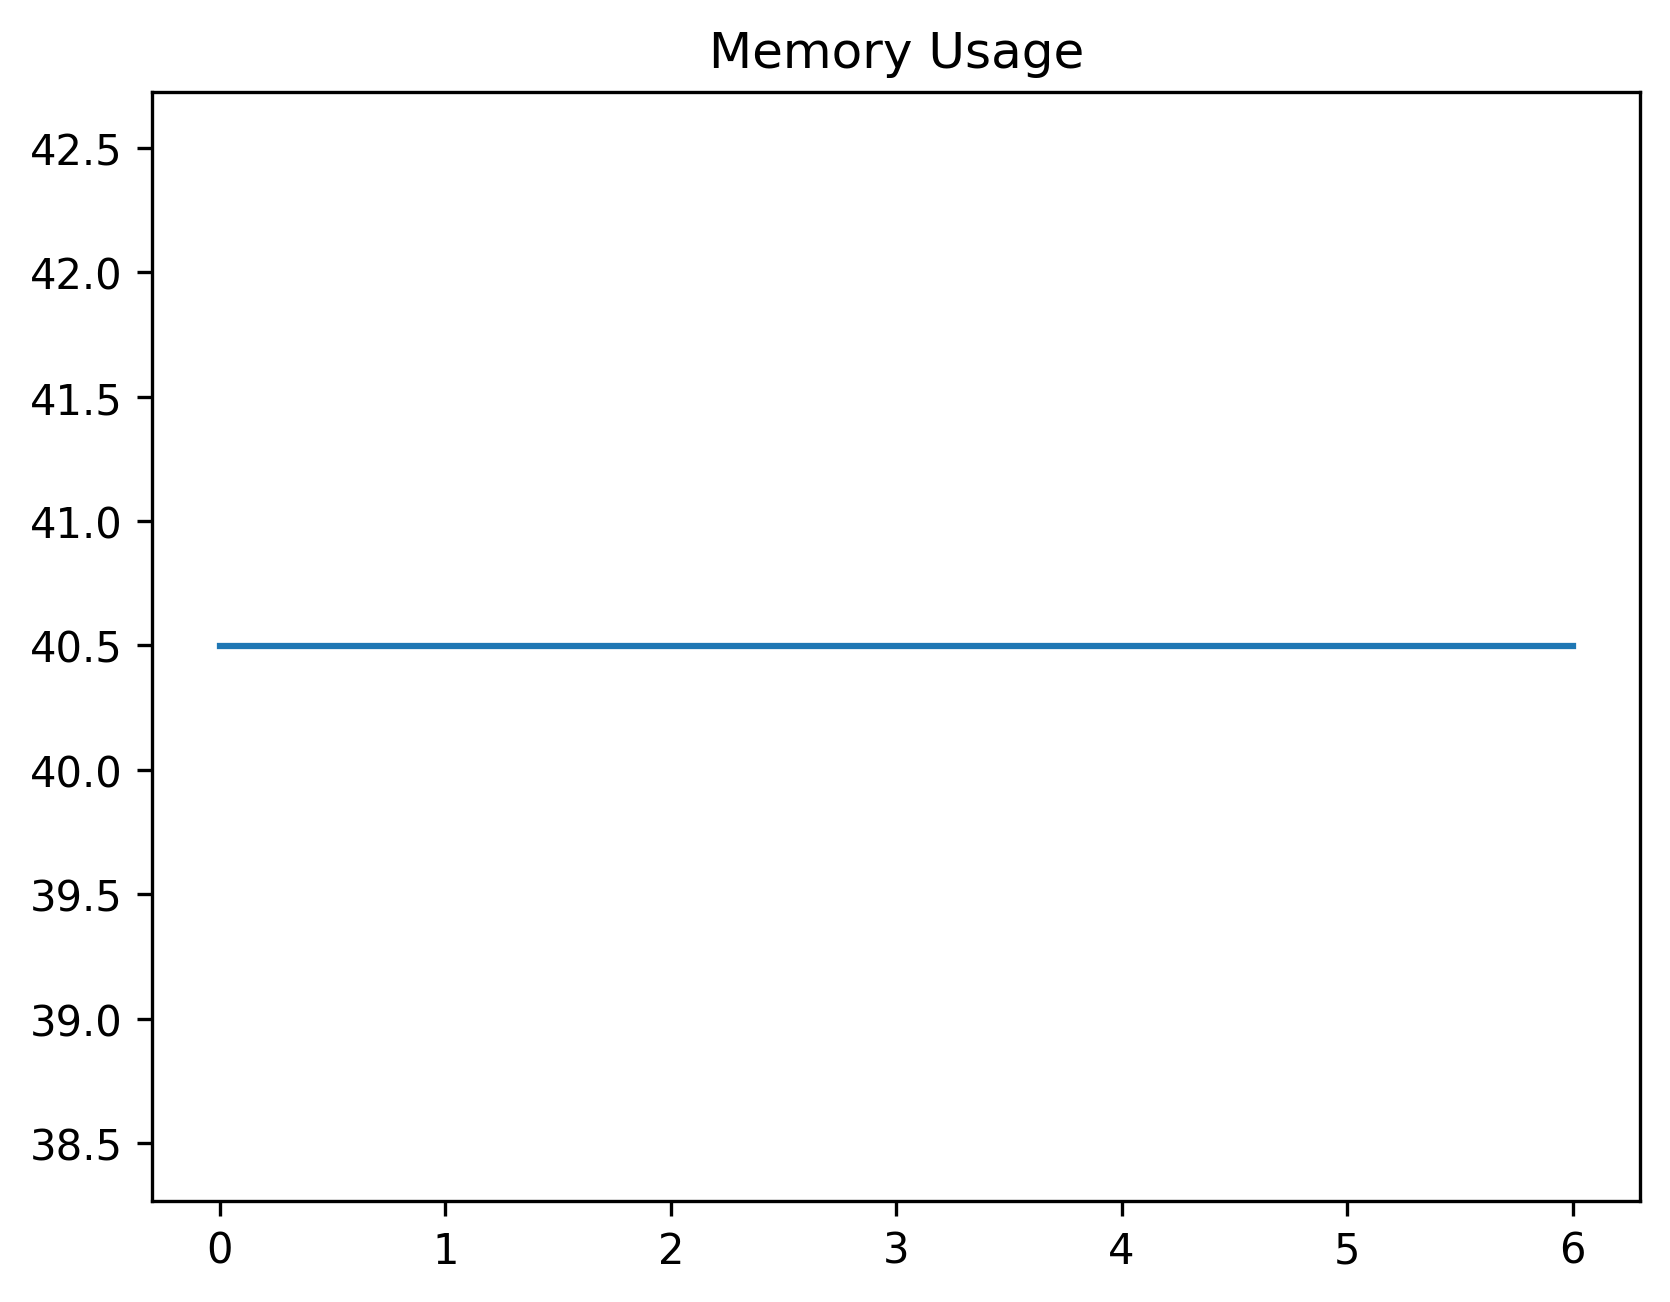

The data file committed next to this chart (first rows):
date_time, name, memory
2024-02-09 09:17:02.543832, start, 40.5
2024-02-09 09:17:04.181403, click_create_button, 40.5
2024-02-09 09:17:04.763758, click_lookup, 40.5
2024-02-09 09:17:05.208845, select_first_lookup_record, 40.5
2024-02-09 09:17:05.259424, save_cell_value_to_variable, 40.5
2024-02-09 09:17:05.342580, click_accept, 40.5
2024-02-09 09:17:05.408694, assert_input_value, 40.5
